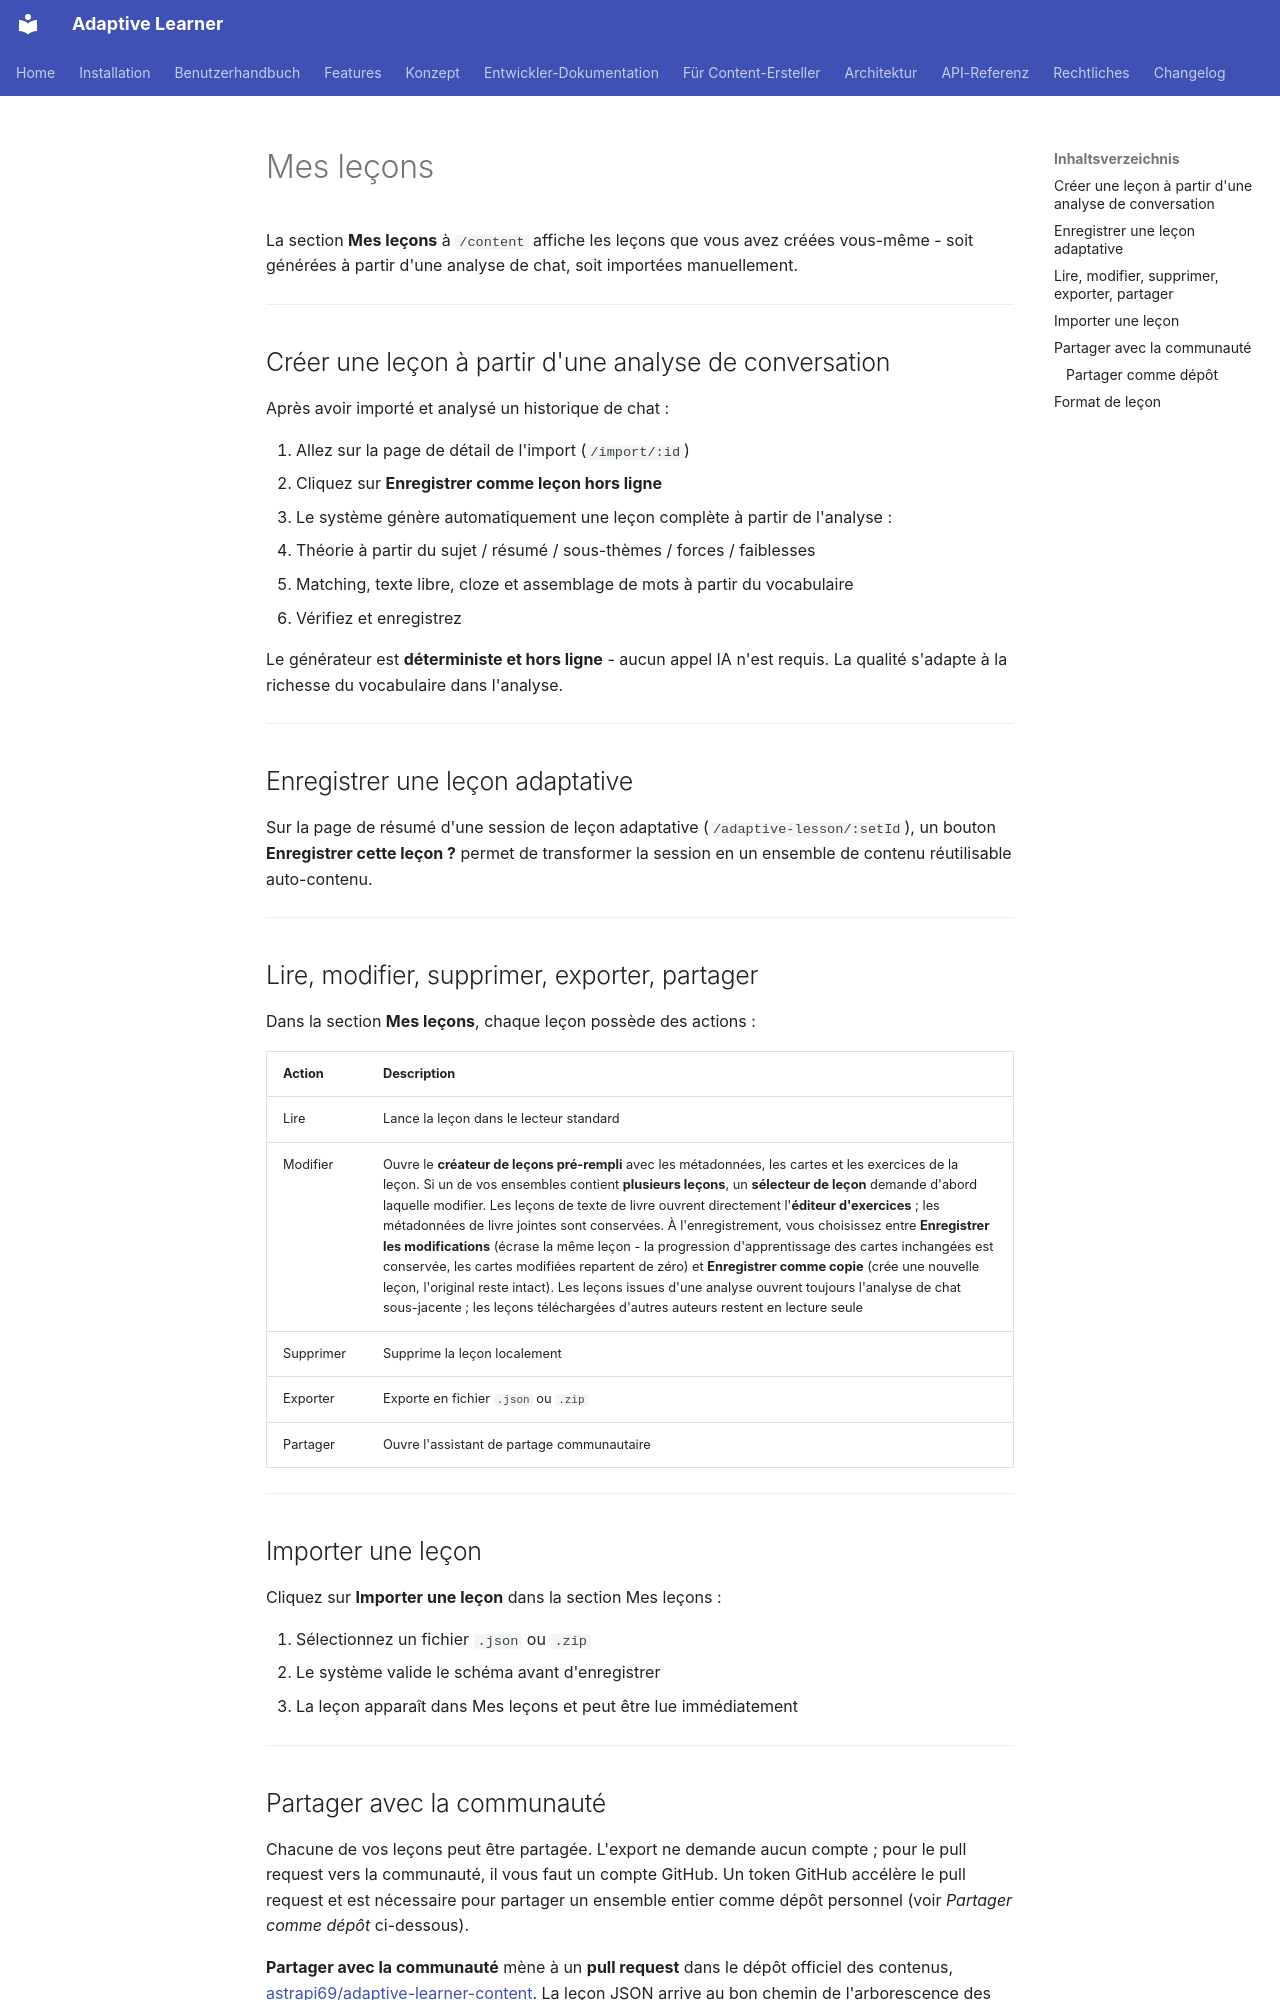

repository: astrapi69/adaptive-learner · page: fr/user-guide/my-lessons/index.html · generator: mkdocs

# Mes leçons

La section **Mes leçons** à `/content` affiche les leçons que vous avez
créées vous-même - soit générées à partir d'une analyse de chat, soit
importées manuellement.

---

## Créer une leçon à partir d'une analyse de conversation

Après avoir importé et analysé un historique de chat :

1. Allez sur la page de détail de l'import (`/import/:id`)
2. Cliquez sur **Enregistrer comme leçon hors ligne**
3. Le système génère automatiquement une leçon complète à partir de l'analyse :
   - Théorie à partir du sujet / résumé / sous-thèmes / forces / faiblesses
   - Matching, texte libre, cloze et assemblage de mots à partir du vocabulaire
4. Vérifiez et enregistrez

Le générateur est **déterministe et hors ligne** - aucun appel IA n'est requis.
La qualité s'adapte à la richesse du vocabulaire dans l'analyse.

---

## Enregistrer une leçon adaptative

Sur la page de résumé d'une session de leçon adaptative (`/adaptive-lesson/:setId`),
un bouton **Enregistrer cette leçon ?** permet de transformer la session en
un ensemble de contenu réutilisable auto-contenu.

---

## Lire, modifier, supprimer, exporter, partager

Dans la section **Mes leçons**, chaque leçon possède des actions :

| Action | Description |
|--------|-------------|
| Lire | Lance la leçon dans le lecteur standard |
| Modifier | Ouvre le **créateur de leçons pré-rempli** avec les métadonnées, les cartes et les exercices de la leçon. Si un de vos ensembles contient **plusieurs leçons**, un **sélecteur de leçon** demande d'abord laquelle modifier. Les leçons de texte de livre ouvrent directement l'**éditeur d'exercices** ; les métadonnées de livre jointes sont conservées. À l'enregistrement, vous choisissez entre **Enregistrer les modifications** (écrase la même leçon - la progression d'apprentissage des cartes inchangées est conservée, les cartes modifiées repartent de zéro) et **Enregistrer comme copie** (crée une nouvelle leçon, l'original reste intact). Les leçons issues d'une analyse ouvrent toujours l'analyse de chat sous-jacente ; les leçons téléchargées d'autres auteurs restent en lecture seule |
| Supprimer | Supprime la leçon localement |
| Exporter | Exporte en fichier `.json` ou `.zip` |
| Partager | Ouvre l'assistant de partage communautaire |

---

## Importer une leçon

Cliquez sur **Importer une leçon** dans la section Mes leçons :

1. Sélectionnez un fichier `.json` ou `.zip`
2. Le système valide le schéma avant d'enregistrer
3. La leçon apparaît dans Mes leçons et peut être lue immédiatement

---
